Labelled photos from "clean_classification_dataset", an image-classification folder in Kavindersingh6367/ml-project. The possible labels are: bottel, buket, comb, cup, cycle, earbuds, notebook, pen, phone, shirt.

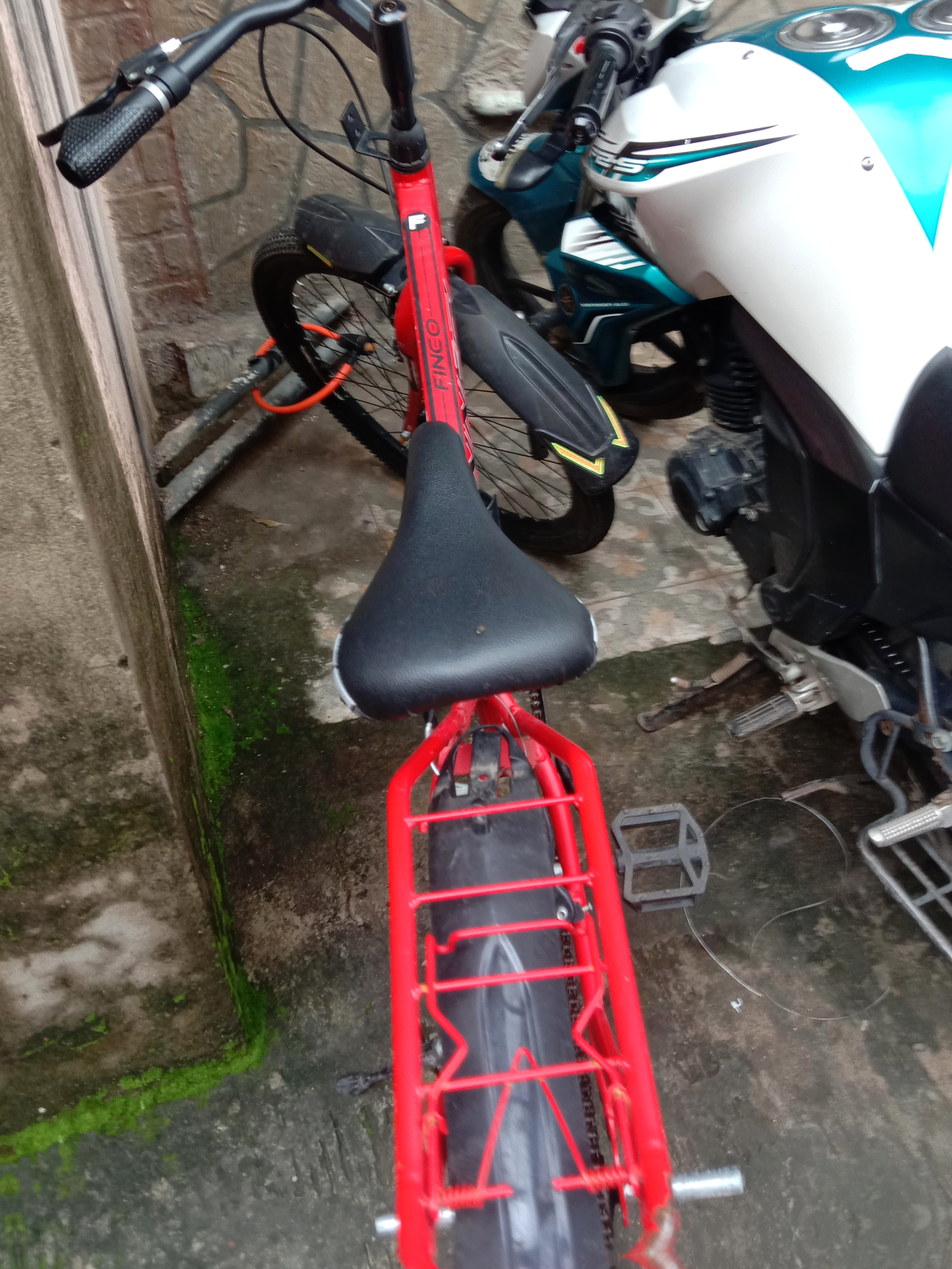
Label: cycle

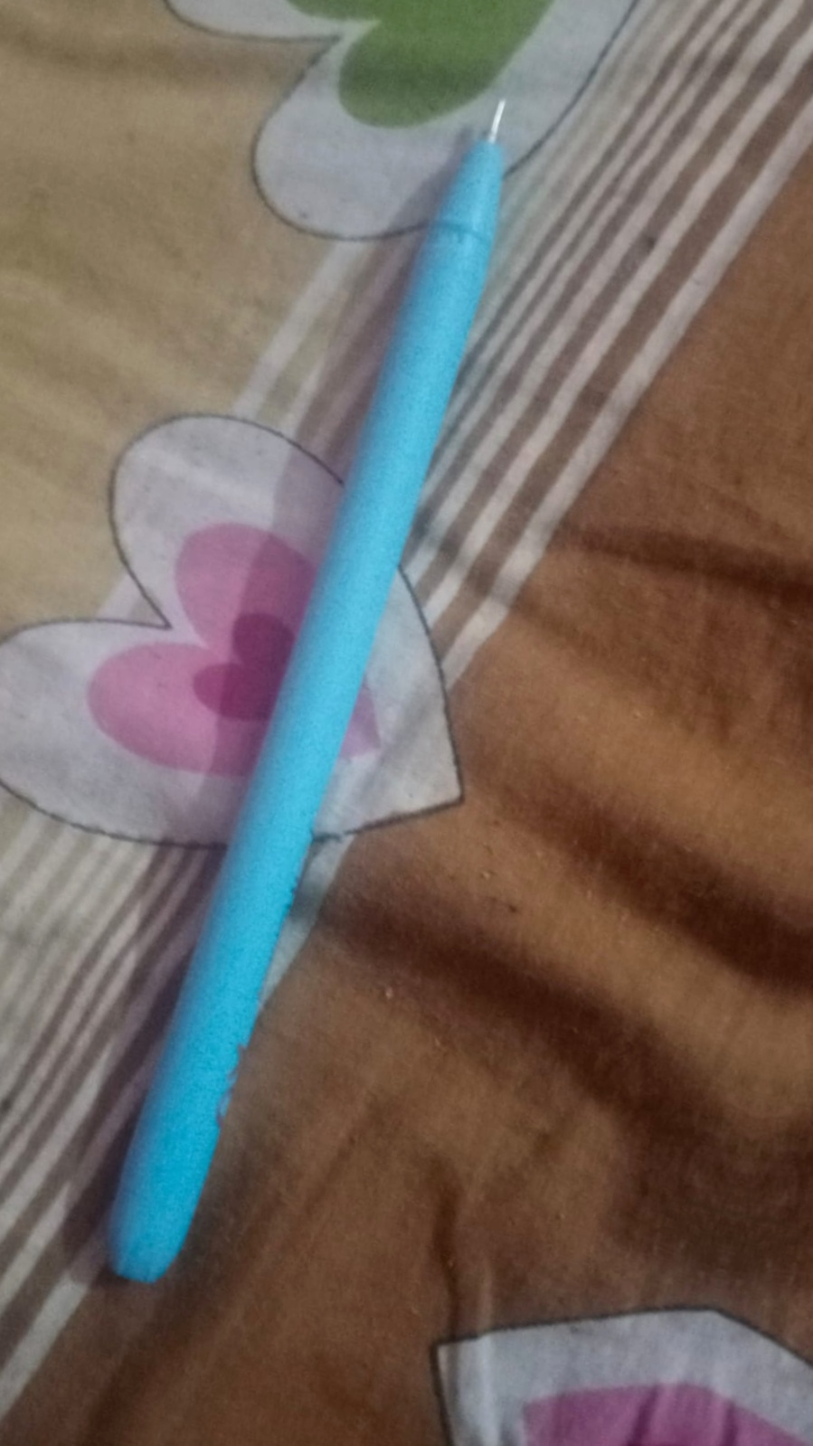
Label: pen

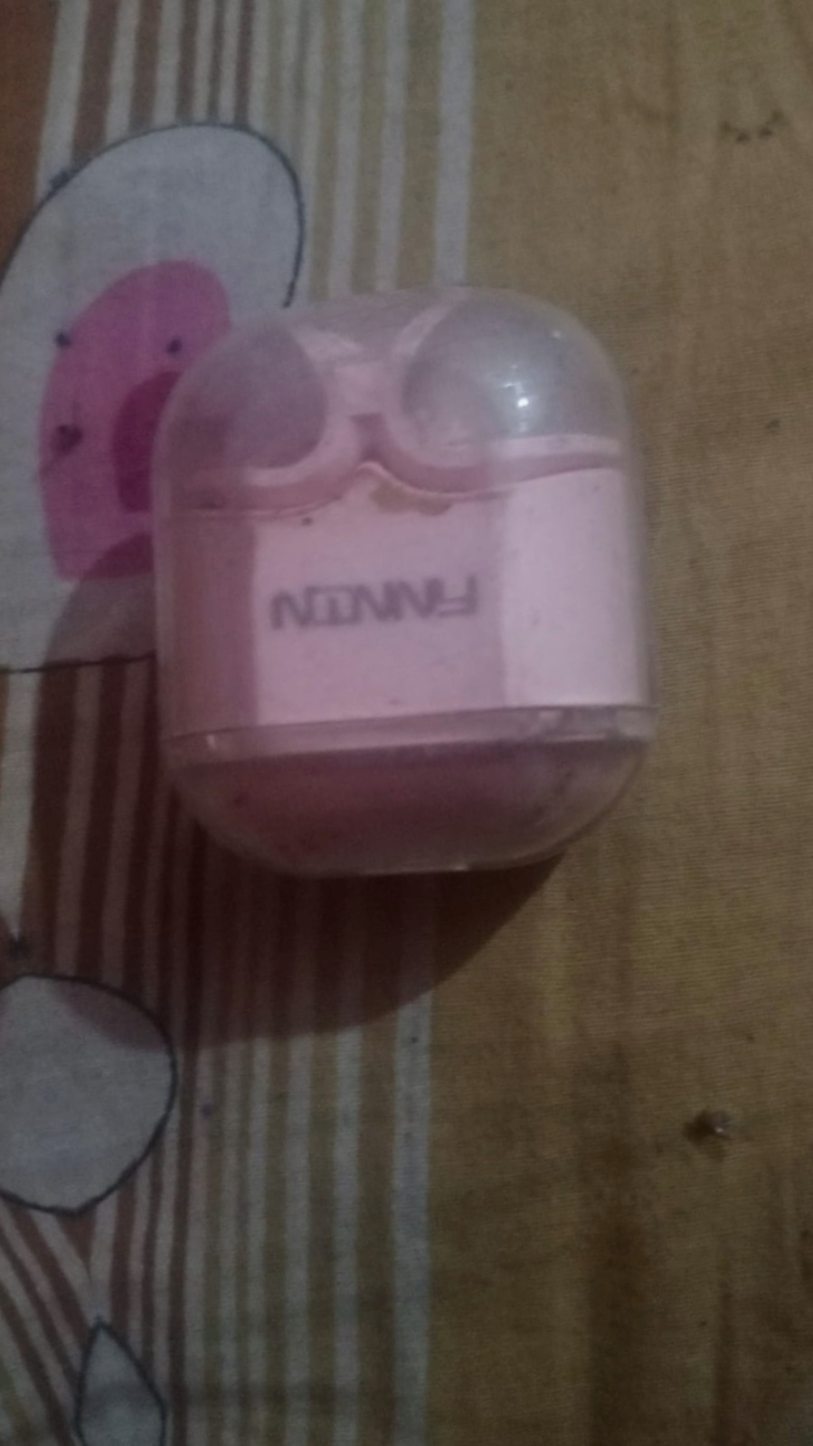
Label: earbuds

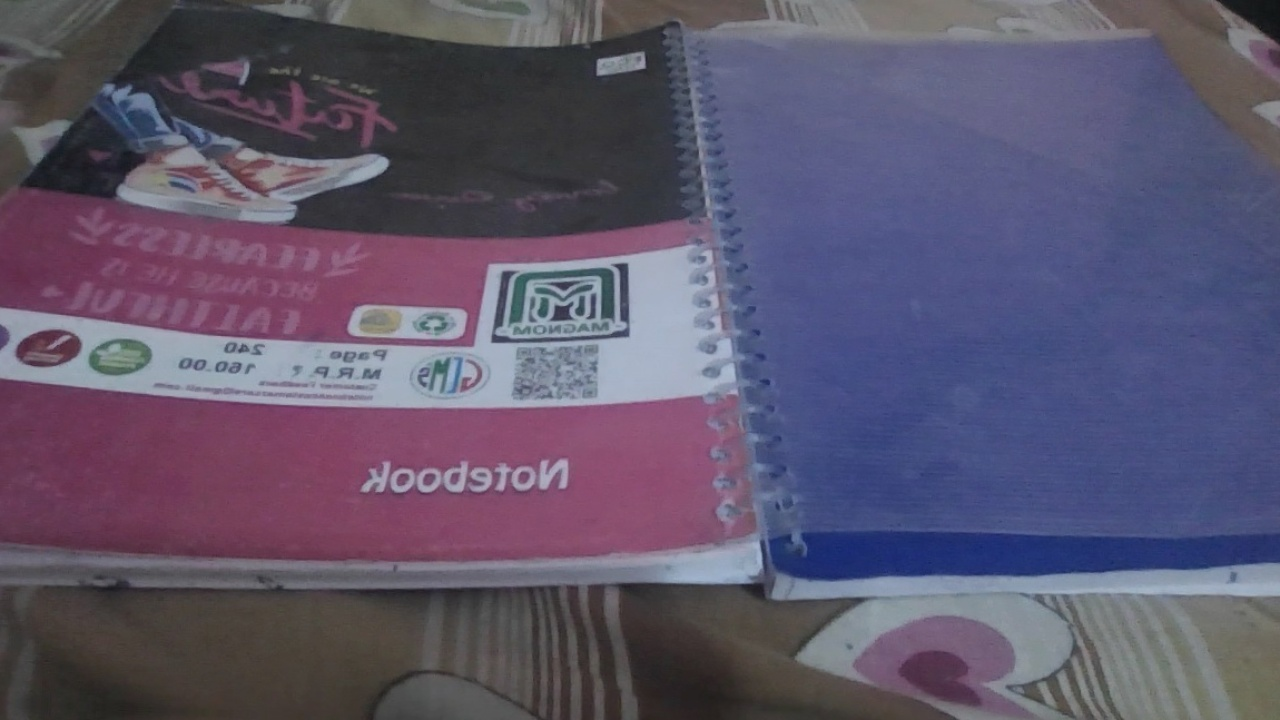
Label: notebook

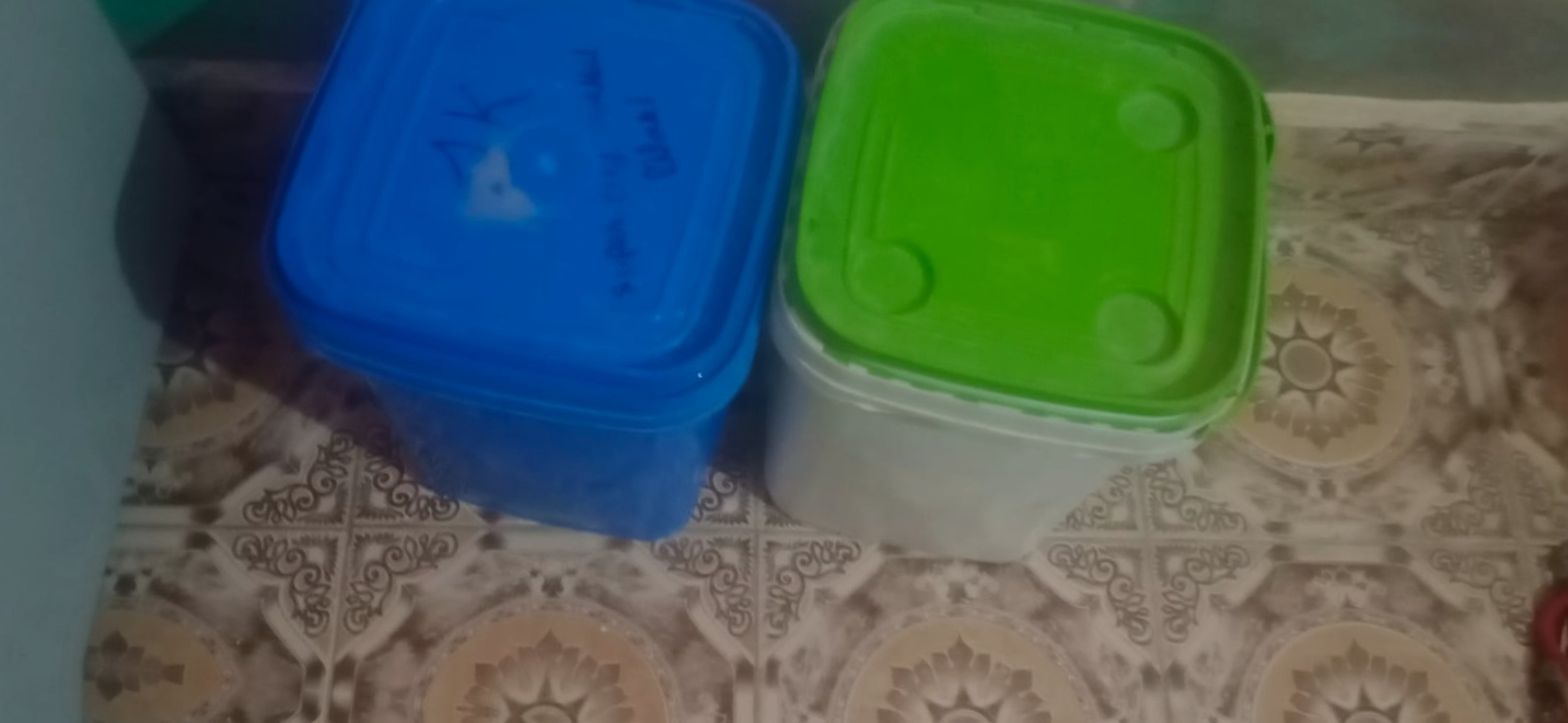
Label: buket

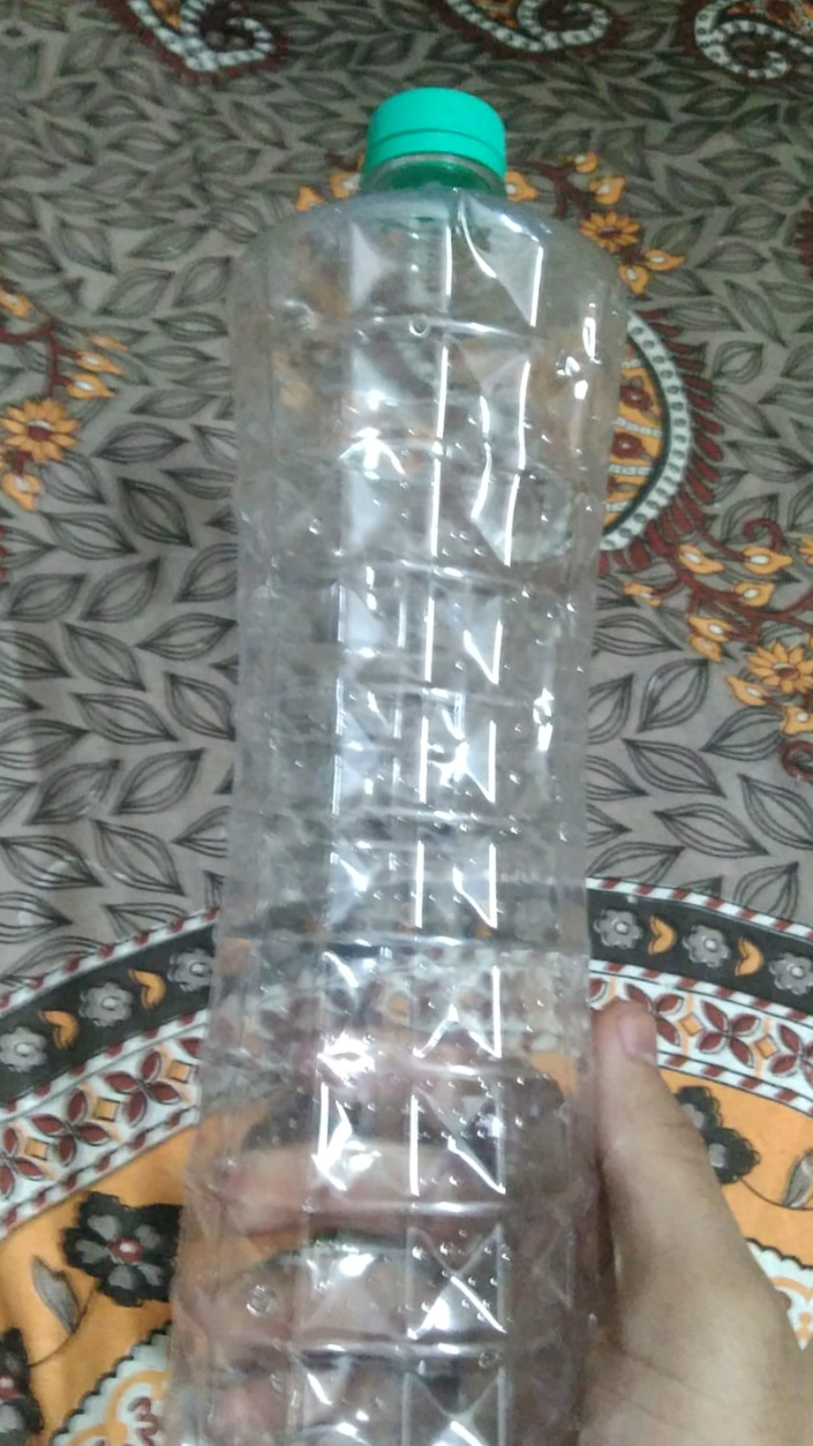
Label: bottel
